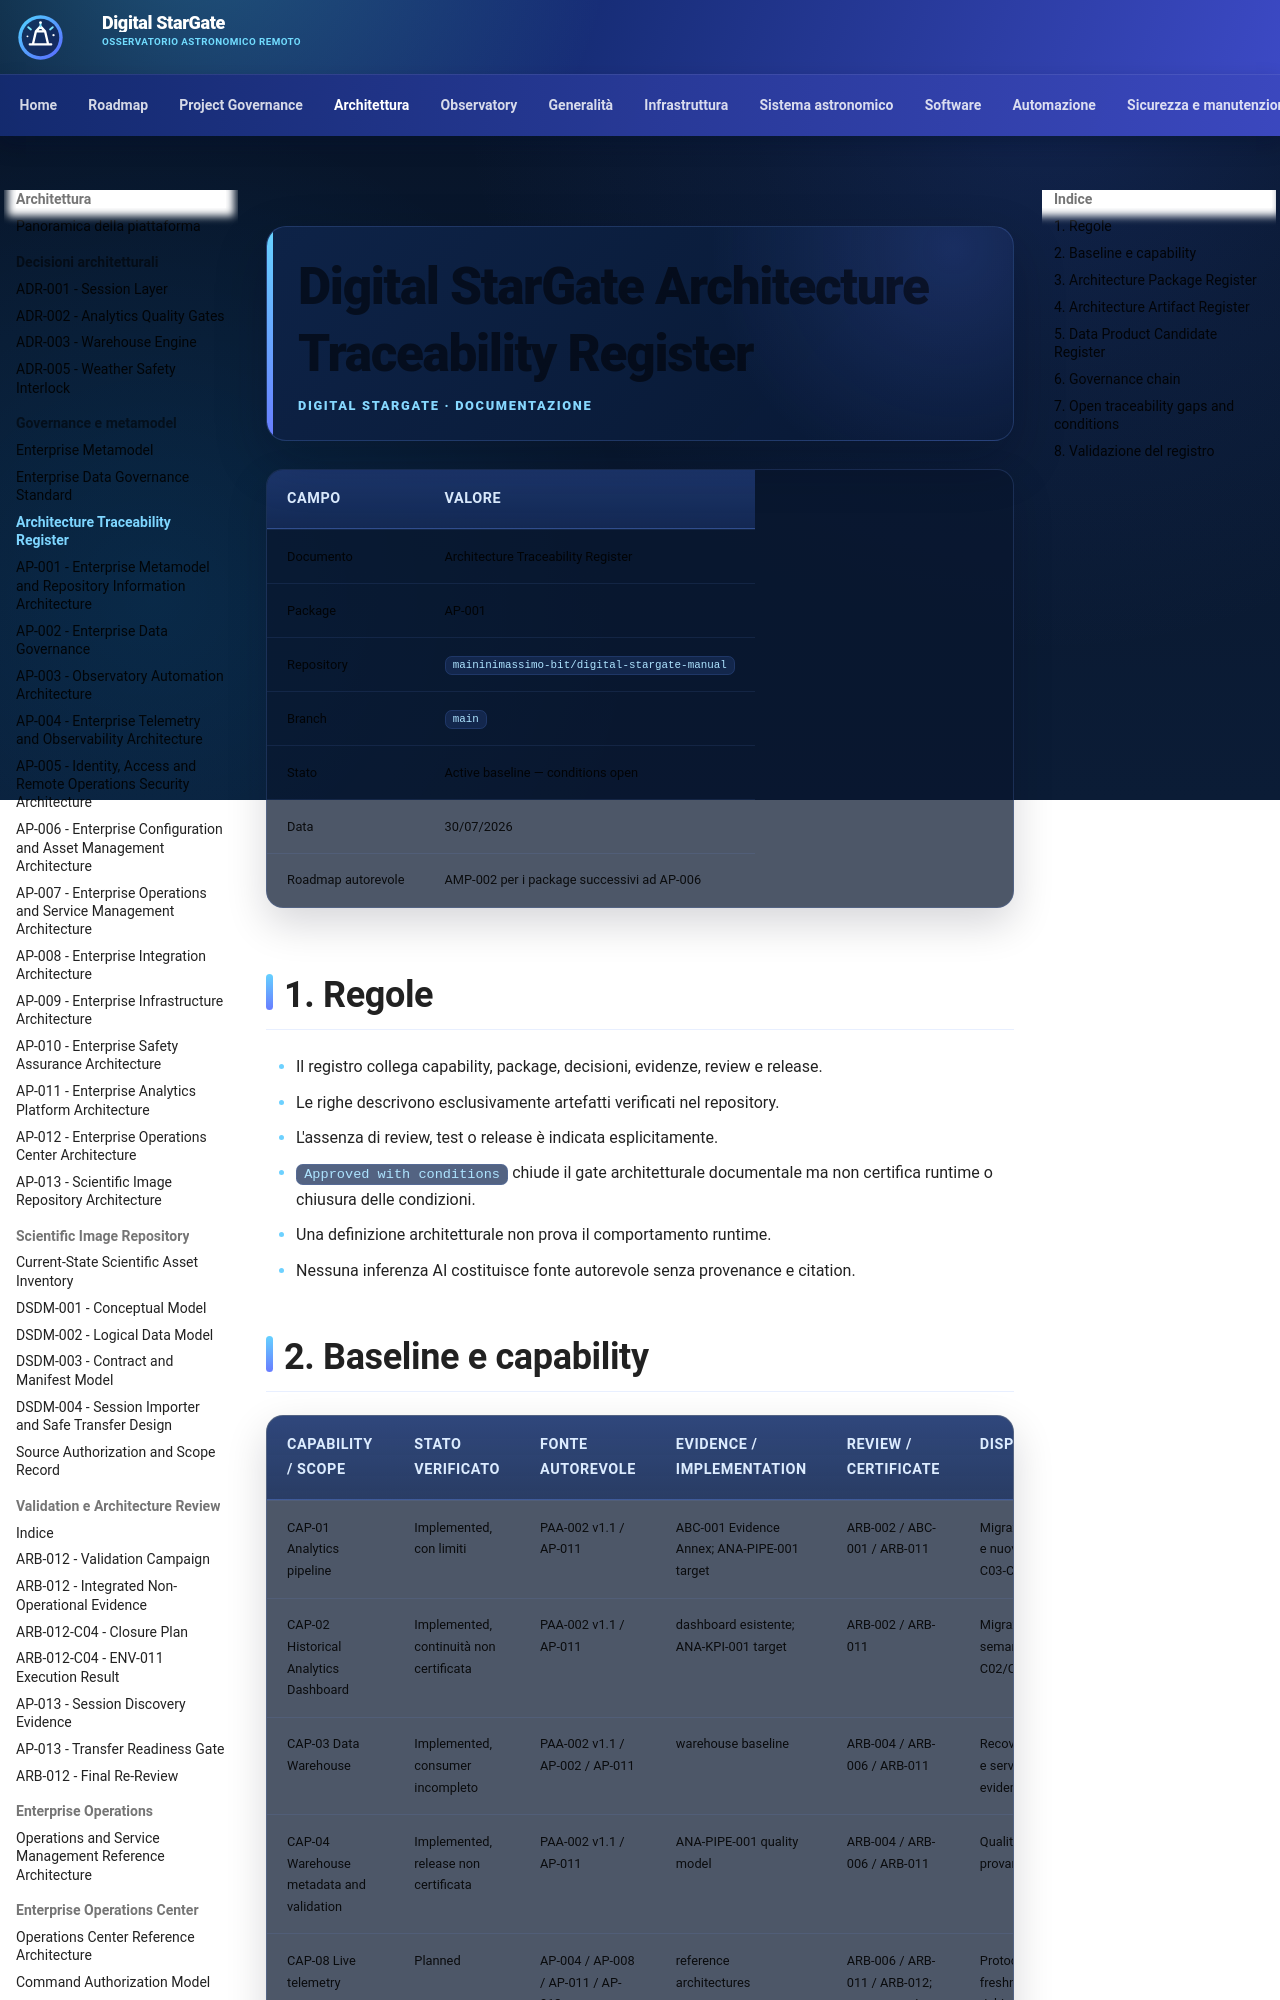

repository: maininimassimo-bit/digital-stargate-manual · page: architecture/traceability-register/index.html · generator: mkdocs

# Digital StarGate Architecture Traceability Register

| Campo | Valore |
|---|---|
| Documento | Architecture Traceability Register |
| Package | AP-001 |
| Repository | `maininimassimo-bit/digital-stargate-manual` |
| Branch | `main` |
| Stato | Active baseline — BKL-043 pre-pilot conditions open |
| Data | 25/09/2026 |
| Roadmap autorevole | AMP-002 per i package successivi ad AP-006 |

## 1. Regole

- Il registro collega capability, package, decisioni, evidenze, review e release.
- Le righe descrivono esclusivamente artefatti verificati nel repository.
- L'assenza di review, test o release è indicata esplicitamente.
- `Approved with conditions` chiude il gate architetturale documentale ma non certifica runtime o chiusura delle condizioni.
- Una definizione architetturale non prova il comportamento runtime.
- Nessuna inferenza AI costituisce fonte autorevole senza provenance e citation.
